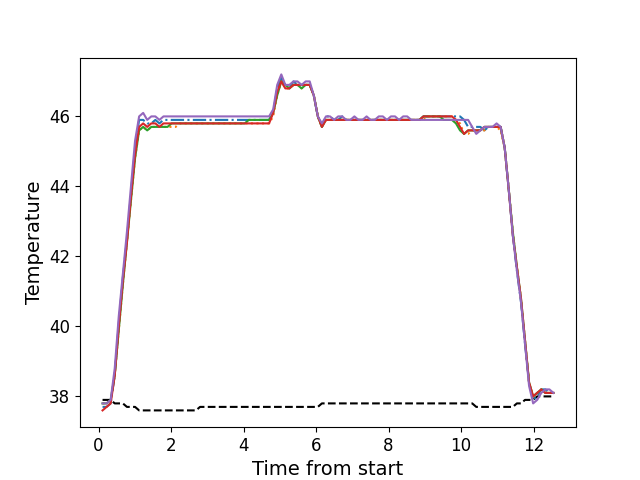

The file beside this chart, header and first rows:
, times, neutral, z1, z2, z3, z4, z5
0, 0.1082, 37.9, 37.7, 37.8, 37.8, 37.6, 37.8
1, 0.2198, 37.9, 37.7, 37.8, 37.8, 37.7, 37.8
2, 0.3324, 37.9, 37.8, 37.9, 37.9, 37.8, 37.9
3, 0.444, 37.8, 38.6, 38.6, 38.6, 38.6, 38.8
4, 0.5562, 37.8, 40.1, 39.9, 39.9, 40.0, 40.3
5, 0.6688, 37.8, 41.4, 41.2, 41.2, 41.3, 41.5
6, 0.7808, 37.7, 42.5, 42.4, 42.4, 42.4, 42.7
7, 0.8921, 37.7, 43.8, 43.6, 43.6, 43.7, 44.0
8, 1.005, 37.7, 45.1, 44.8, 44.8, 44.9, 45.3
9, 1.117, 37.6, 45.9, 45.6, 45.6, 45.7, 46.0
10, 1.229, 37.6, 45.9, 45.7, 45.7, 45.8, 46.1
11, 1.341, 37.6, 45.8, 45.6, 45.6, 45.7, 45.9
12, 1.453, 37.6, 45.8, 45.7, 45.7, 45.8, 46.0
13, 1.565, 37.6, 45.9, 45.7, 45.7, 45.8, 46.0
14, 1.677, 37.6, 45.8, 45.7, 45.7, 45.7, 45.9
15, 1.789, 37.6, 45.9, 45.7, 45.7, 45.8, 46.0
16, 1.901, 37.6, 45.9, 45.7, 45.7, 45.8, 46.0
17, 2.013, 37.6, 45.9, 45.7, 45.8, 45.8, 46.0
18, 2.125, 37.6, 45.9, 45.7, 45.8, 45.8, 46.0
19, 2.238, 37.6, 45.9, 45.8, 45.8, 45.8, 46.0
20, 2.349, 37.6, 45.9, 45.8, 45.8, 45.8, 46.0
21, 2.461, 37.6, 45.9, 45.8, 45.8, 45.8, 46.0
22, 2.573, 37.6, 45.9, 45.8, 45.8, 45.8, 46.0
23, 2.685, 37.6, 45.9, 45.8, 45.8, 45.8, 46.0
24, 2.798, 37.7, 45.9, 45.8, 45.8, 45.8, 46.0
25, 2.91, 37.7, 45.9, 45.8, 45.8, 45.8, 46.0
26, 3.021, 37.7, 45.9, 45.8, 45.8, 45.8, 46.0
27, 3.134, 37.7, 45.9, 45.8, 45.8, 45.8, 46.0
28, 3.245, 37.7, 45.9, 45.8, 45.8, 45.8, 46.0
29, 3.358, 37.7, 45.9, 45.8, 45.8, 45.8, 46.0
30, 3.471, 37.7, 45.9, 45.8, 45.8, 45.8, 46.0
31, 3.582, 37.7, 45.9, 45.8, 45.8, 45.8, 46.0
32, 3.694, 37.7, 45.9, 45.8, 45.8, 45.8, 46.0
33, 3.806, 37.7, 45.9, 45.8, 45.8, 45.8, 46.0
34, 3.918, 37.7, 45.9, 45.8, 45.8, 45.8, 46.0
35, 4.031, 37.7, 45.9, 45.8, 45.8, 45.8, 46.0
36, 4.142, 37.7, 45.9, 45.8, 45.9, 45.8, 46.0
37, 4.255, 37.7, 45.9, 45.8, 45.9, 45.8, 46.0
38, 4.367, 37.7, 45.9, 45.8, 45.9, 45.8, 46.0
39, 4.478, 37.7, 45.9, 45.8, 45.9, 45.8, 46.0
40, 4.59, 37.7, 45.9, 45.8, 45.9, 45.8, 46.0
41, 4.703, 37.7, 45.9, 45.8, 45.9, 45.8, 46.0
42, 4.815, 37.7, 46.1, 46.0, 46.1, 46.1, 46.2
43, 4.927, 37.7, 46.8, 46.6, 46.6, 46.7, 46.9
44, 5.039, 37.7, 47.1, 47.0, 47.0, 47.0, 47.2
45, 5.151, 37.7, 46.9, 46.8, 46.9, 46.8, 46.9
46, 5.263, 37.7, 46.8, 46.8, 46.8, 46.8, 46.9
47, 5.375, 37.7, 47.0, 46.9, 46.9, 46.9, 47.0
48, 5.487, 37.7, 46.9, 46.9, 46.9, 46.9, 47.0
49, 5.599, 37.7, 46.9, 46.8, 46.8, 46.9, 46.9
50, 5.712, 37.7, 46.9, 46.9, 46.9, 46.9, 47.0
51, 5.823, 37.7, 46.9, 46.9, 46.9, 46.9, 47.0
52, 5.936, 37.7, 46.6, 46.6, 46.6, 46.6, 46.6
53, 6.047, 37.7, 46.0, 46.0, 46.0, 46.0, 46.0
54, 6.16, 37.8, 45.7, 45.7, 45.7, 45.7, 45.8
55, 6.271, 37.8, 46.0, 45.9, 45.9, 45.9, 46.0
56, 6.384, 37.8, 46.0, 45.9, 45.9, 45.9, 46.0
57, 6.496, 37.8, 45.9, 45.9, 45.9, 45.9, 45.9
58, 6.608, 37.8, 45.9, 45.9, 45.9, 45.9, 46.0
59, 6.72, 37.8, 46.0, 45.9, 45.9, 45.9, 46.0
... 52 more rows
